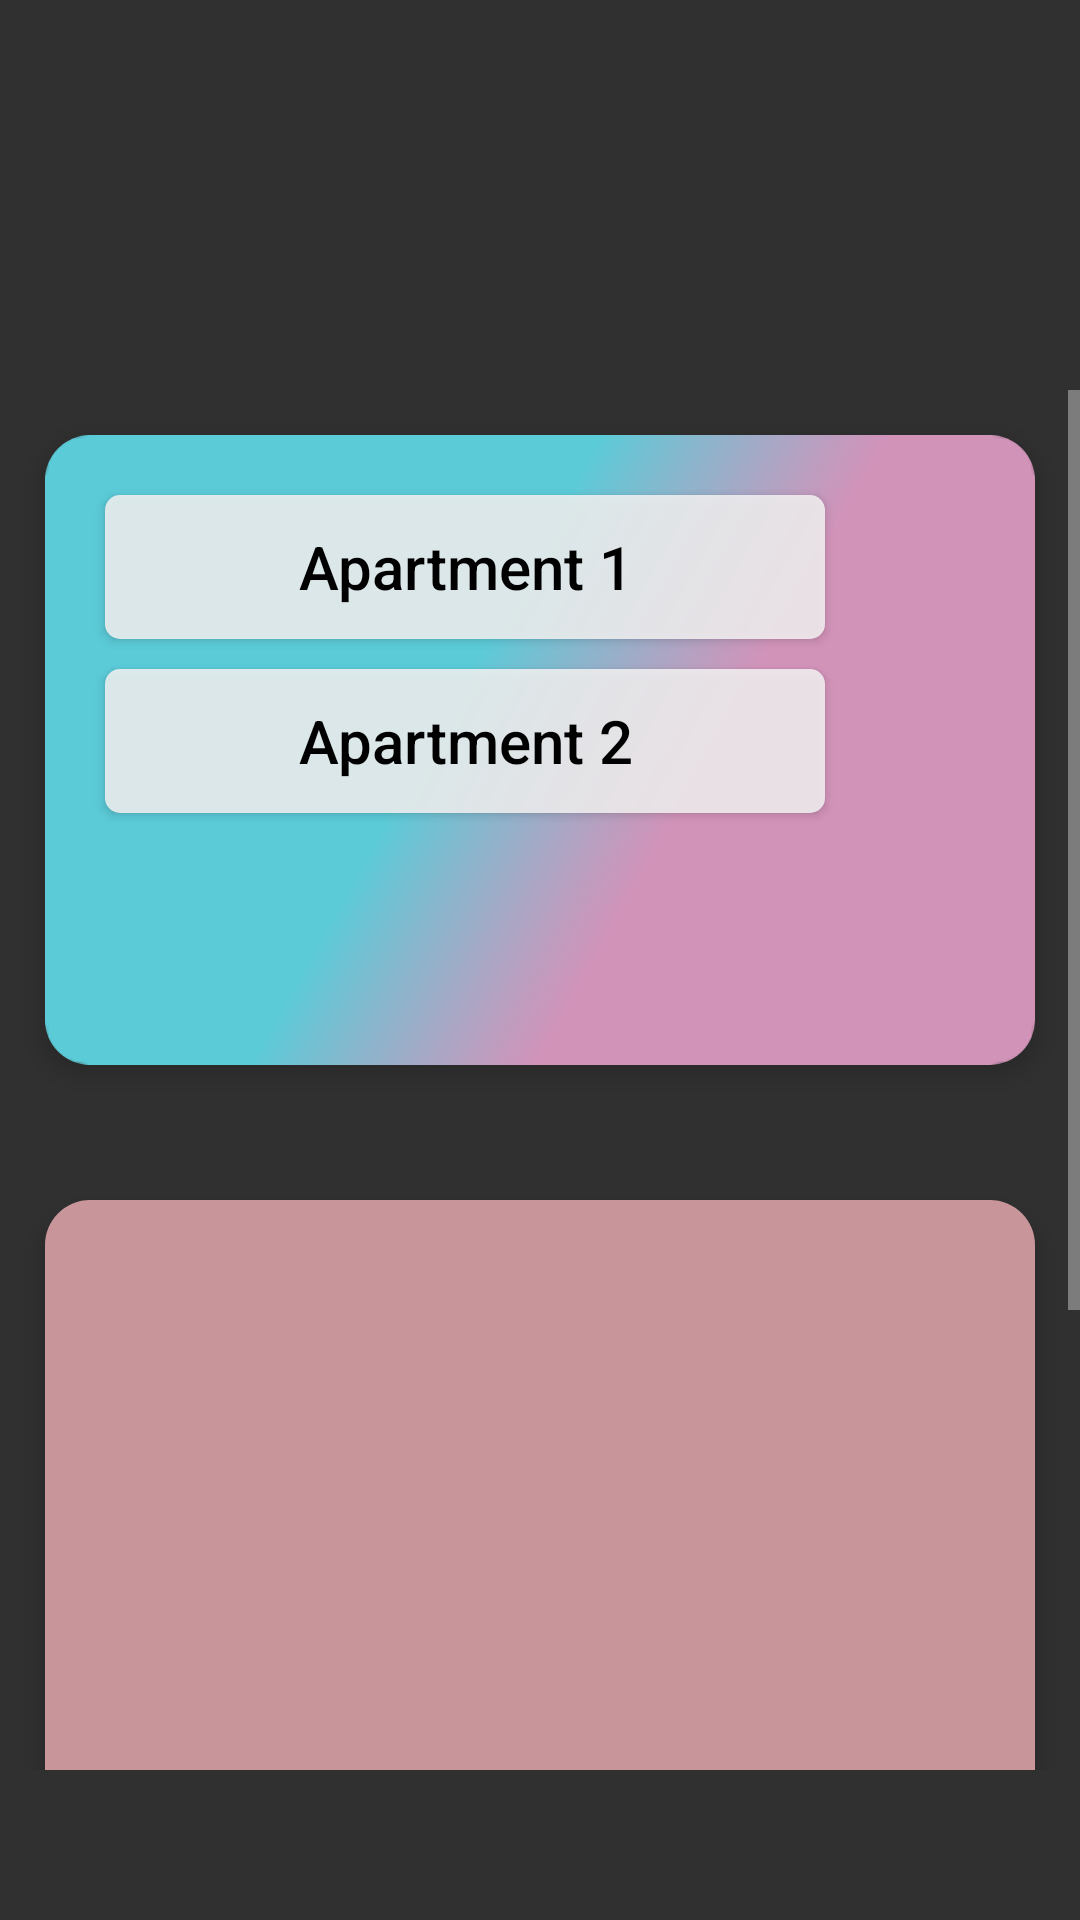

Write the Android layout XML for this screen, with the resource values it uses.
<!-- AndroidManifest.xml: application theme Theme.AppCompat.FullScreen -->
<!-- res/layout/fragment_apartments.xml -->
<?xml version="1.0" encoding="utf-8"?>
<FrameLayout xmlns:android="http://schemas.android.com/apk/res/android"
    xmlns:tools="http://schemas.android.com/tools"
    android:layout_width="match_parent"
    android:layout_height="match_parent"
    xmlns:app="http://schemas.android.com/apk/res-auto"
    tools:context=".ApartmentsFragment">

    
    <ScrollView
        android:layout_width="match_parent"
        android:layout_height="match_parent"
        android:layout_marginTop="130dp"
        android:layout_marginBottom="50dp">
        <RelativeLayout
            android:layout_width="match_parent"
            android:layout_height="match_parent"
            android:layout_margin="5dp"
            android:gravity="center">

            <androidx.cardview.widget.CardView
                android:layout_width="match_parent"
                android:layout_height="210dp"
                app:cardCornerRadius="15dp"
                android:layout_margin="10dp"
                app:cardElevation="5dp"
                android:id="@+id/cvApartmentList">
                <LinearLayout
                    android:layout_width="match_parent"
                    android:layout_height="match_parent"
                    android:background="@drawable/fragback"
                    android:orientation="vertical">

                    <Button
                        android:layout_width="240dp"
                        android:layout_height="wrap_content"
                        android:layout_marginLeft="20dp"
                        android:layout_marginTop="20dp"
                        android:text="Apartment 1"
                        android:textAllCaps="false"
                        android:textSize="20dp"
                        android:textColor="@color/black"
                        android:background="@drawable/fragment_bg"/>
                    <Button
                        android:layout_width="240dp"
                        android:layout_height="wrap_content"
                        android:layout_marginLeft="20dp"
                        android:layout_marginTop="10dp"
                        android:text="Apartment 2"
                        android:textAllCaps="false"
                        android:textSize="20dp"
                        android:textColor="@color/black"
                        android:background="@drawable/fragment_bg"/>

                </LinearLayout>

            </androidx.cardview.widget.CardView>

            <RelativeLayout
                android:layout_width="match_parent"
                android:layout_height="match_parent"
                android:layout_below="@id/cvApartmentList"
                android:layout_marginTop="25dp">
                <androidx.cardview.widget.CardView
                    android:layout_width="match_parent"
                    android:layout_height="410dp"
                    app:cardCornerRadius="15dp"
                    android:layout_margin="10dp"
                    app:cardElevation="5dp"
                    android:id="@+id/cvApartmentTab">
                    <LinearLayout
                        android:layout_width="match_parent"
                        android:layout_height="match_parent"
                        android:background="@color/tabBack"
                        android:orientation="vertical">

                    </LinearLayout>
                </androidx.cardview.widget.CardView>


            </RelativeLayout>


        </RelativeLayout>
    </ScrollView>

</FrameLayout>
<!-- resources referenced by this layout -->
<resources>
  <color name="black">#FF000000</color>
  <color name="tabBack">#D1E6A8AE</color>
  <!-- drawable fragback: png bitmap (drawable, 22076 bytes) -->
  <!-- drawable fragment_bg (drawable) -->
  <?xml version="1.0" encoding="utf-8"?>
  <selector xmlns:android="http://schemas.android.com/apk/res/android">
      <item>
          <shape
              android:shape="rectangle">
              <corners android:radius="5dp"/>
              <solid android:color="@color/transWhite"/>
          </shape>
      </item>
  </selector>
  <style name="Theme.AppCompat.FullScreen">
          <item name="windowActionBar">false</item>
          <item name="windowNoTitle">true</item>
          <item name="android:windowFullscreen">true</item>
          <item name="android:windowContentOverlay">@null</item>
  
      </style>
  <color name="transWhite">#DAF4F3F3</color>
</resources>
